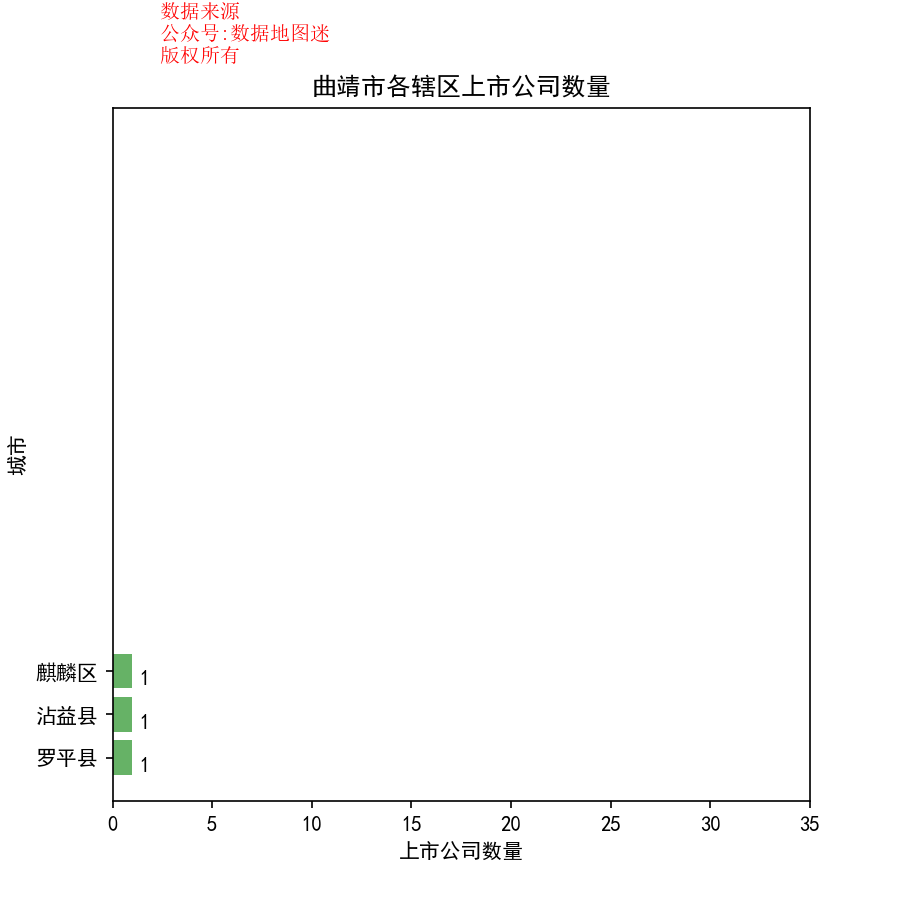

Values plotted in this chart, from the file beside it:
省, 市, 区县, 公司简称, 公司全名, 行业, 2017前3季度销售额(万）, 利润(万）, 利润率, 股票代码, 注册地址, 办公地址, 官网, 上市日期
云南省, 曲靖市, 沾益县, ST云维, 云南云维股份有限公司, 通用化工品, 33543, 534, 1.60%, ST云维(600725), 云南省曲靖市沾益县盘江镇花山工业区, 云南省曲靖市沾益县盘江镇花山工业区, www.ywgf.cn, 1996/7/2
云南省, 曲靖市, 麒麟区, 驰宏锌锗, 云南驰宏锌锗股份有限公司, 普通矿开采, 1404466, 108597, 7.70%, 驰宏锌锗(600497), 云南省曲靖市经济技术开发区, 云南省曲靖市经济技术开发区, www.chxz.com, 2004/4/20
云南省, 曲靖市, 罗平县, 罗平锌电, 云南罗平锌电股份有限公司, 有色金属, 111340, 5871, 5.30%, 罗平锌电(002114), 云南省曲靖市罗平县罗雄镇九龙大道南段, 云南省曲靖市罗平县罗雄镇九龙大道南段, www.lpxdgf.cn, 2007/2/15
